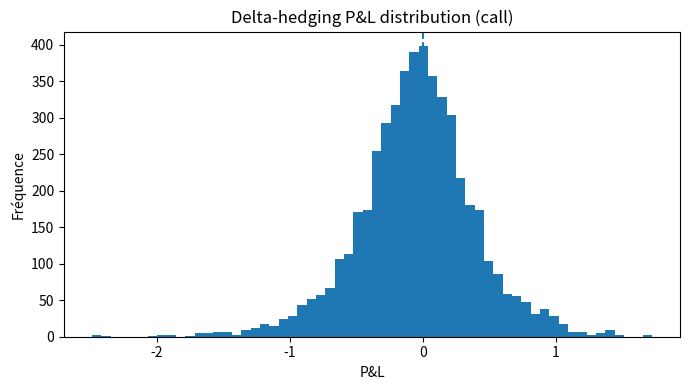

This figure's Python source:
# pricing/delta_hedge_backtest.py
import numpy as np
import matplotlib.pyplot as plt
from dataclasses import dataclass
from scipy.special import erf

# -----------------------------
# Black–Scholes building blocks
# -----------------------------

def _N(x):
    return 0.5 * (1.0 + erf(x / np.sqrt(2.0)))


def _d1_d2(S, K, r, sigma, T):
    """
    d1 et d2 de Black-Scholes.
    Important : on utilise np.log et np.sqrt (compatibles avec des arrays).
    """
    S = np.asarray(S, dtype=float)
    d1 = (np.log(S / K) + (r + 0.5 * sigma**2) * T) / (sigma * np.sqrt(T))
    d2 = d1 - sigma * np.sqrt(T)
    return d1, d2

def bs_call_price(S, K, r, sigma, T):
    """Prix call européen Black–Scholes (vectorisé)."""
    d1, d2 = _d1_d2(S, K, r, sigma, T)
    return S * _N(d1) - K * np.exp(-r * T) * _N(d2)

def bs_call_delta(S, K, r, sigma, T):
    """Delta du call (vectorisé)."""
    d1, _ = _d1_d2(S, K, r, sigma, T)
    return _N(d1)

# -----------------------------
# Simulation de trajectoires GBM
# -----------------------------

def simulate_gbm_paths(S0, r, sigma, T, n_steps, n_paths, seed=42):
    """
    Simule n_paths trajectoires GBM avec n_steps pas.
    Retour : array shape (n_paths, n_steps+1)
    """
    rng = np.random.default_rng(seed)
    dt = T / n_steps
    # Bruit
    Z = rng.standard_normal((n_paths, n_steps))
    # Incréments log-normaux
    increments = (r - 0.5 * sigma**2) * dt + sigma * np.sqrt(dt) * Z
    log_S = np.cumsum(increments, axis=1)
    log_S = np.hstack([np.zeros((n_paths, 1)), log_S])  # S0 au début
    S = S0 * np.exp(log_S)
    return S

# -----------------------------
# Backtest delta hedging
# -----------------------------

@dataclass
class HedgeStats:
    mean: float
    std: float
    p5: float
    p95: float

def delta_hedge_call_paths(S0, K, r, sigma, T,
                           n_steps=252, n_paths=2000,
                           trans_cost_bps=0.0, seed=42):
    """
    Backtest du delta-hedging discret sur un call européen.
    P&L = portefeuille répliquant - payoff, par trajectoire.
    trans_cost_bps : coût en bps du notionnel tradé à chaque réajustement.
    """
    dt = T / n_steps
    paths = simulate_gbm_paths(S0, r, sigma, T, n_steps, n_paths, seed=seed)

    # Initialisation
    S_init = paths[:, 0]
    tau_init = T
    delta = bs_call_delta(S_init, K, r, sigma, tau_init)             # (n_paths,)
    price0 = bs_call_price(S_init, K, r, sigma, tau_init)            # (n_paths,)
    cash = price0 - delta * S_init                                   # portefeuille = delta*S + cash

    # Coût de transaction
    tc_rate = trans_cost_bps / 1e4

    # Boucle dans le temps (vectorisée par pas)
    for t in range(1, n_steps + 1):
        tau = T - t * dt
        # cash accrues at risk-free
        cash *= np.exp(r * dt)

        S_t = paths[:, t]
        # nouveau delta
        # convention : à t = n_steps (tau = 0), delta = 1_{S_T > K}
        if tau > 0:
            new_delta = bs_call_delta(S_t, K, r, sigma, tau)
        else:
            new_delta = (S_t > K).astype(float)

        d_delta = new_delta - delta

        # coût de transaction sur le notionnel tradé |ΔΔ| * S
        trade_cost = tc_rate * np.abs(d_delta) * S_t

        # ajustement du cash : on paie/encaisse le réajustement + coût
        cash -= d_delta * S_t
        cash -= trade_cost

        # mise à jour
        delta = new_delta

    # Valeur finale du portefeuille et payoff
    S_T = paths[:, -1]
    portfolio_T = delta * S_T + cash
    payoff = np.maximum(S_T - K, 0.0)
    pnl = portfolio_T - payoff

    stats = HedgeStats(
        mean=float(np.mean(pnl)),
        std=float(np.std(pnl, ddof=1)),
        p5=float(np.percentile(pnl, 5)),
        p95=float(np.percentile(pnl, 95)),
    )
    return pnl, stats

# -----------------------------
# Run demo
# -----------------------------

if __name__ == "__main__":
    # Paramètres
    S0 = 100.0
    K = 100.0
    r = 0.02
    sigma = 0.20
    T = 1.0
    n_steps = 252       # rebalancing quotidien
    n_paths = 5000
    trans_cost_bps = 1.0

    pnl, stats = delta_hedge_call_paths(
        S0, K, r, sigma, T,
        n_steps=n_steps, n_paths=n_paths,
        trans_cost_bps=trans_cost_bps, seed=42
    )

    print(f"\nDelta-hedge call (n_paths={n_paths}, steps={n_steps}, tc={trans_cost_bps} bps)")
    print(f"P&L moyen : {stats.mean: .4f}")
    print(f"Écart-type : {stats.std: .4f}")
    print(f"5e percentile : {stats.p5: .4f}")
    print(f"95e percentile : {stats.p95: .4f}")

    # Histogramme P&L
    plt.figure(figsize=(7,4))
    plt.hist(pnl, bins=60)
    plt.axvline(0, linestyle="--")
    plt.title("Delta-hedging P&L distribution (call)")
    plt.xlabel("P&L")
    plt.ylabel("Fréquence")
    plt.tight_layout()
    plt.show()
